Labelled photos from "processed", an image-classification folder in emilianoagostini14/TP-ClasificadordeComponentes. The possible labels are: ceramic capacitor, electrolytic capacitor, LED, resistencia.

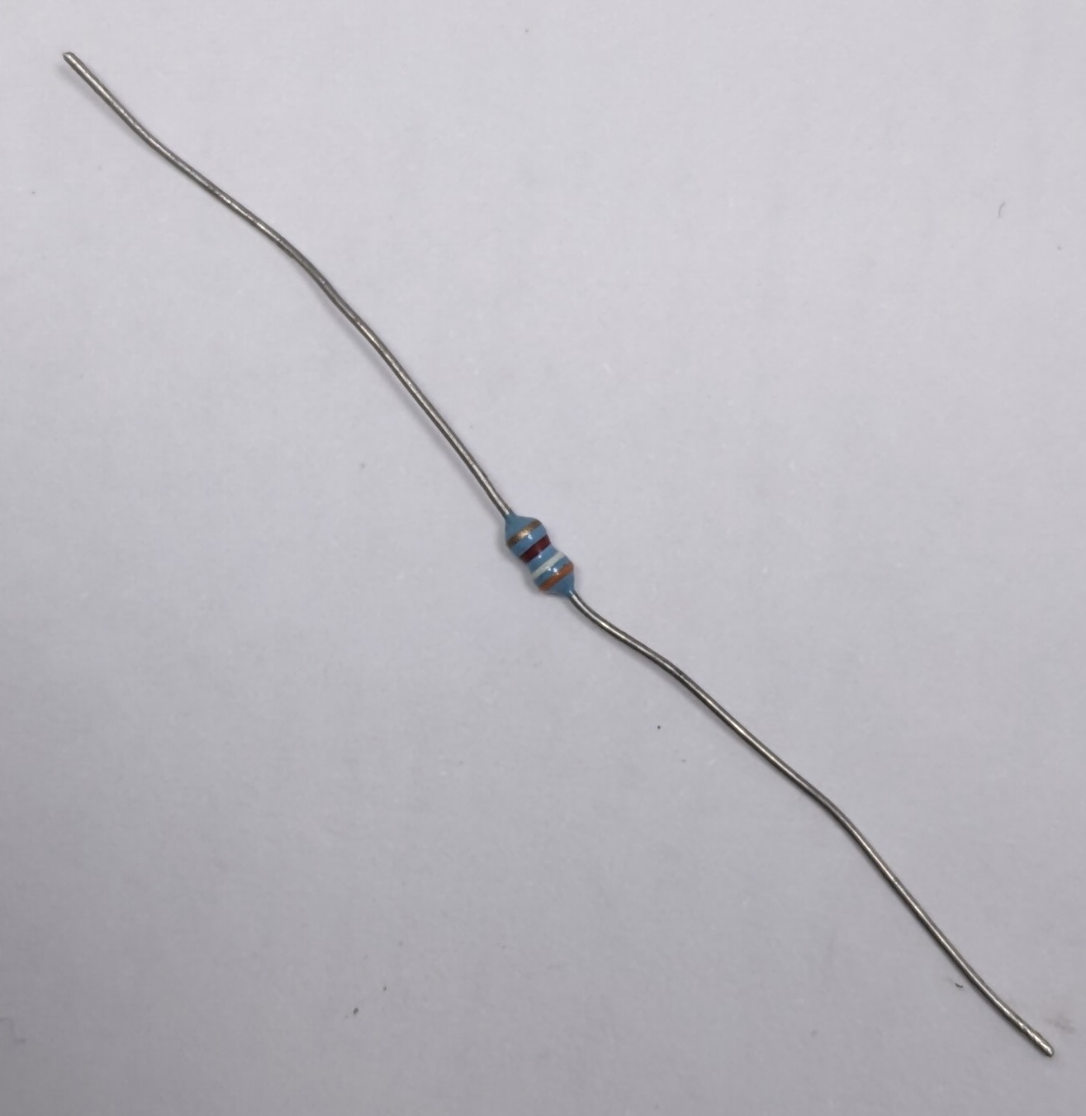
Label: resistencia

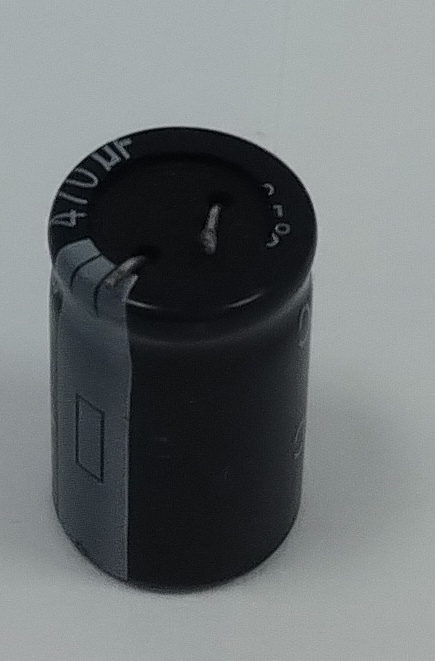
Label: electrolytic capacitor

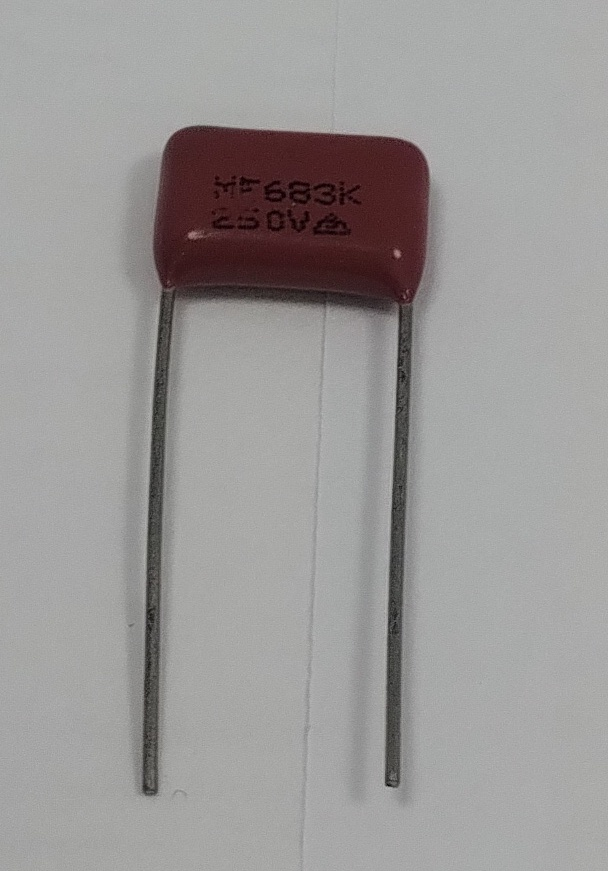
Label: ceramic capacitor

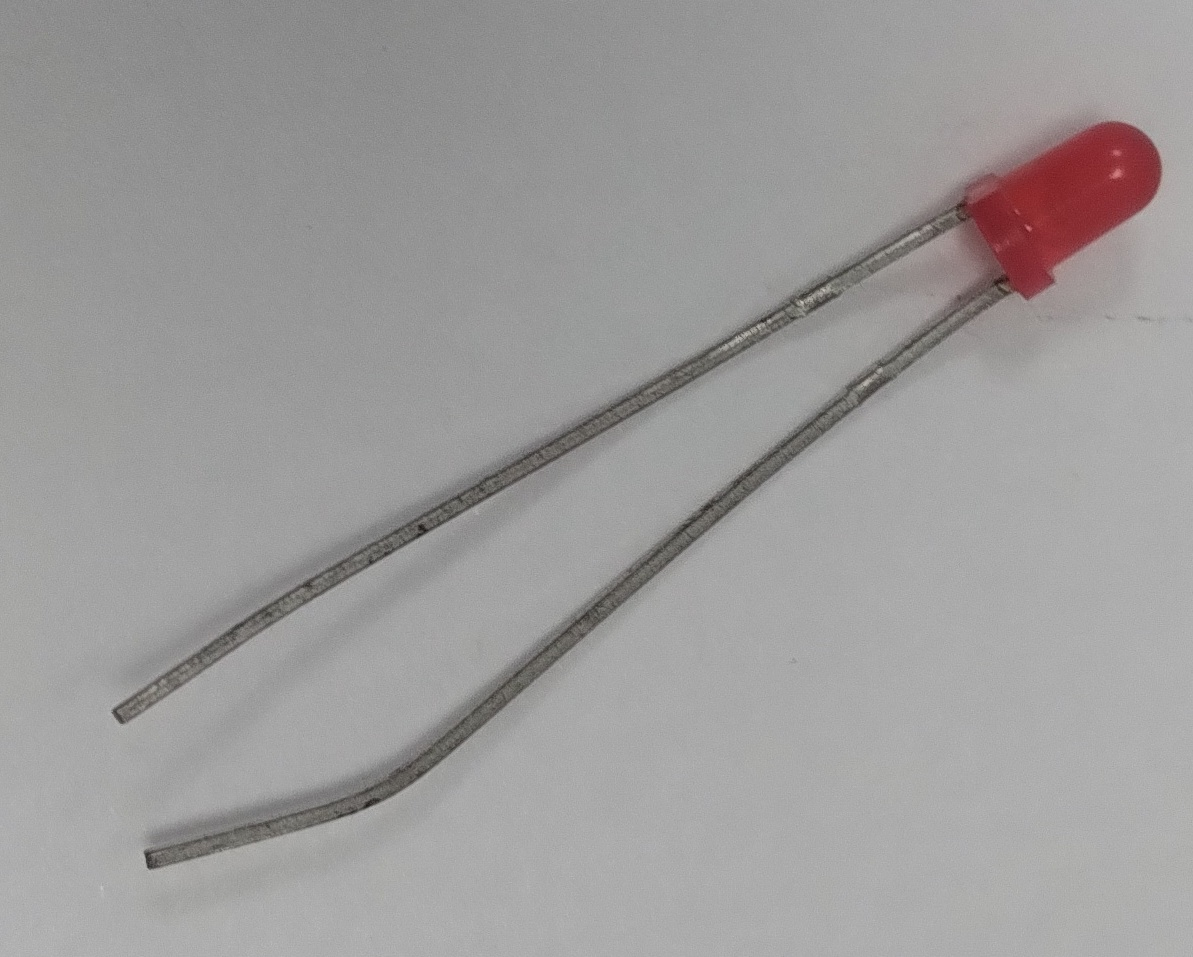
Label: LED

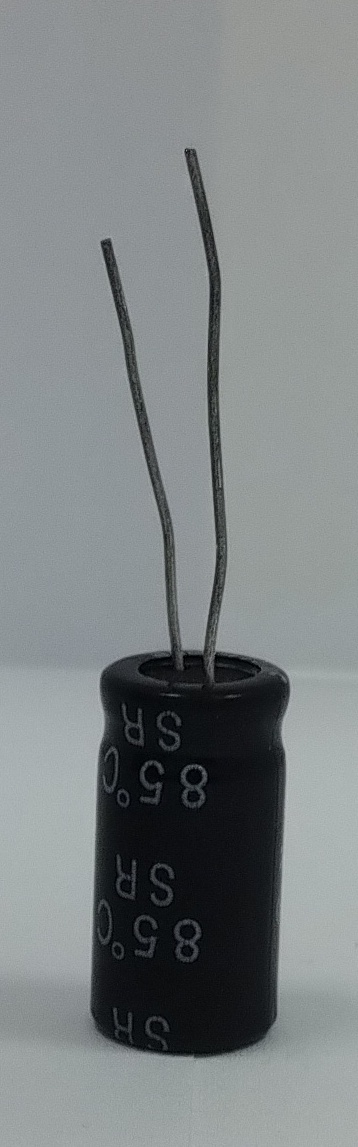
Label: electrolytic capacitor

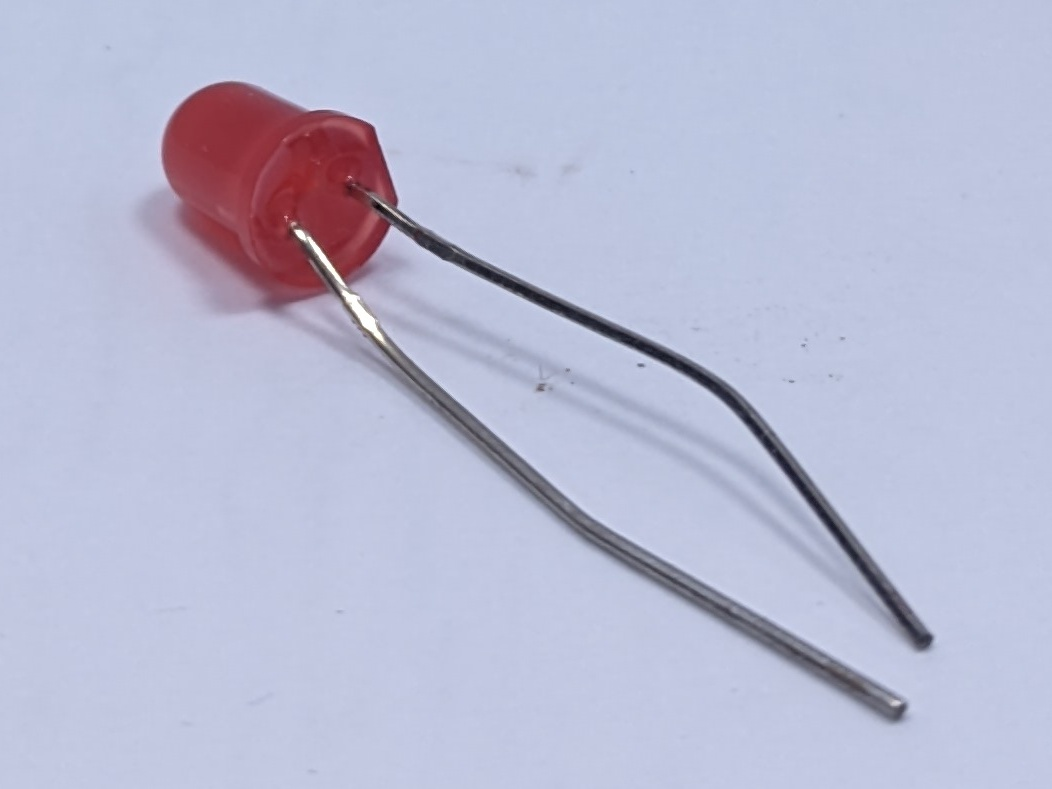
Label: LED
